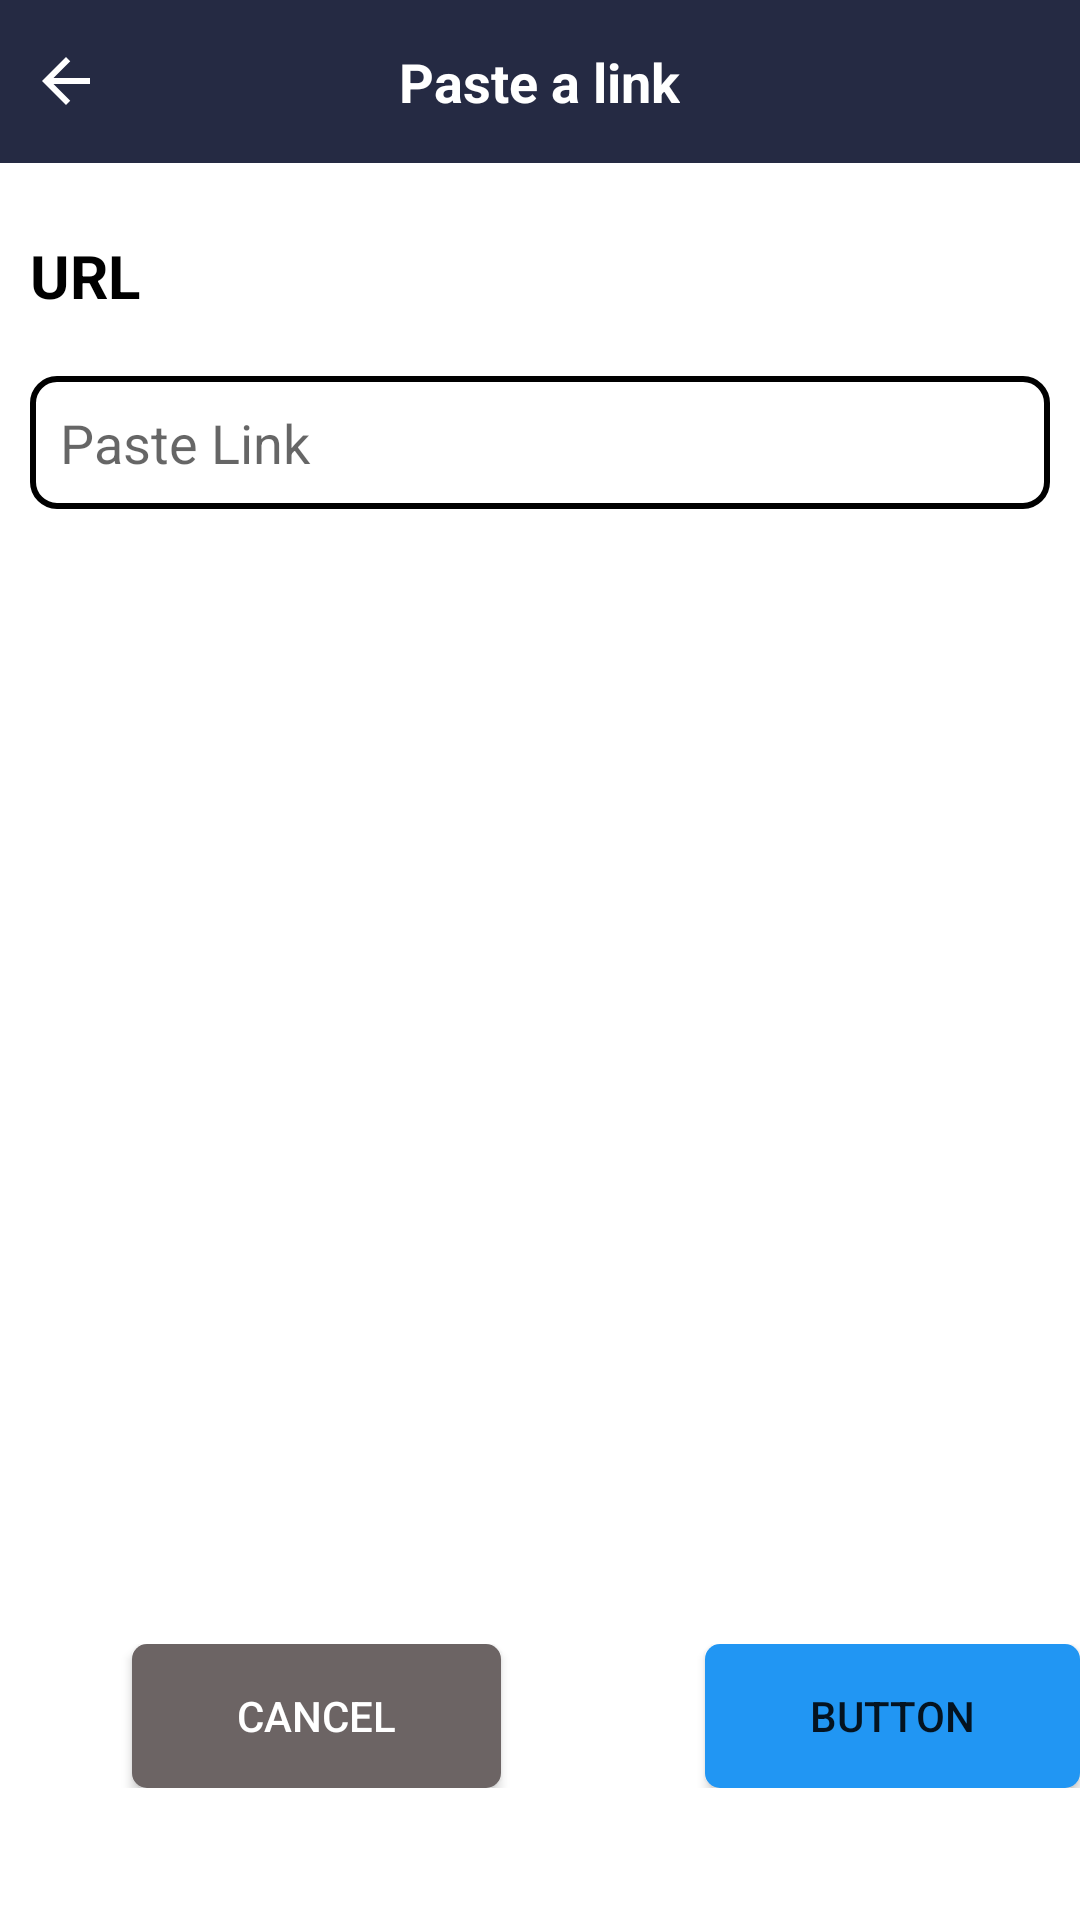

Reconstruct the res/layout file that produces this screen, plus the resources it refers to.
<!-- AndroidManifest.xml: application theme Theme.Paper_slide -->
<!-- res/layout/activity_paste_link.xml -->
<?xml version="1.0" encoding="utf-8"?>
<layout xmlns:android="http://schemas.android.com/apk/res/android"
    xmlns:app="http://schemas.android.com/apk/res-auto"
    xmlns:tools="http://schemas.android.com/tools">

    <data>

    </data>

    <androidx.constraintlayout.widget.ConstraintLayout
        android:layout_width="match_parent"
        android:background="@color/white"
        android:layout_height="match_parent"
        tools:context=".ui.pastelink.PasteLink">

        <RelativeLayout
            android:id="@+id/relativeLayout6"
            android:layout_width="match_parent"
            android:layout_height="wrap_content"
            android:background="@color/blue"
            android:paddingVertical="15dp"
            app:layout_constraintEnd_toEndOf="parent"
            app:layout_constraintStart_toStartOf="parent"
            app:layout_constraintTop_toTopOf="parent">

            <ImageView
                android:id="@+id/btnBack"
                android:layout_width="wrap_content"
                android:layout_height="wrap_content"
                android:layout_marginStart="10dp"
                android:src="@drawable/baseline_arrow_back_24" />

            <TextView
                android:layout_width="wrap_content"
                android:layout_height="wrap_content"
                android:layout_centerHorizontal="true"
                android:layout_centerVertical="true"
                android:text="Paste a link"
                android:textColor="@color/white"
                android:textSize="18dp"
                android:textStyle="bold" />
        </RelativeLayout>

        <TextView
            android:id="@+id/textView13"
            android:layout_width="wrap_content"
            android:layout_height="wrap_content"
            android:layout_marginStart="10dp"
            android:layout_marginTop="24dp"
            android:text="URL"
            android:textColor="@color/black"
            android:textSize="20dp"
            android:textStyle="bold"
            app:layout_constraintStart_toStartOf="parent"
            app:layout_constraintTop_toBottomOf="@+id/relativeLayout6" />

        <EditText
            android:id="@+id/link"
            android:layout_width="match_parent"
            android:layout_height="wrap_content"
            android:layout_marginStart="10dp"
            android:layout_marginTop="20dp"
            android:layout_marginEnd="10dp"
            android:hint="Paste Link"
            android:padding="10dp"
            android:inputType="textUri"
            android:background="@drawable/roundcorner"
            android:paddingVertical="10dp"
            app:layout_constraintEnd_toEndOf="parent"
            app:layout_constraintHorizontal_bias="0.0"
            app:layout_constraintStart_toStartOf="parent"
            app:layout_constraintTop_toBottomOf="@+id/textView13" />

        <LinearLayout
            android:layout_width="match_parent"
            android:layout_height="wrap_content"
            android:layout_marginBottom="44dp"
            app:layout_constraintBottom_toBottomOf="parent"
            app:layout_constraintEnd_toEndOf="parent"
            app:layout_constraintStart_toStartOf="parent">

            <Button
                android:id="@+id/button3"
                android:layout_width="wrap_content"
                android:layout_height="wrap_content"
                android:layout_marginStart="44dp"
                android:background="@drawable/custom_button"
                android:backgroundTint="#6C6464"
                android:paddingHorizontal="35dp"
                android:text="cancel"
                android:textColor="@color/white" />

            <Button
                android:id="@+id/link_button"
                android:layout_width="wrap_content"
                android:layout_height="wrap_content"
                android:layout_marginHorizontal="40dp"
                android:layout_marginStart="68dp"
                android:background="@drawable/custom_button"
                android:paddingHorizontal="35dp"
                android:text="Button" />

        </LinearLayout>


    </androidx.constraintlayout.widget.ConstraintLayout>
</layout>
<!-- resources referenced by this layout -->
<resources>
  <color name="black">#FF000000</color>
  <color name="blue">#252A43</color>
  <color name="white">#FFFFFFFF</color>
  <!-- drawable baseline_arrow_back_24 (drawable) -->
  <vector android:height="24dp" android:tint="#ffff"
      android:viewportHeight="24" android:viewportWidth="24"
      android:width="24dp" xmlns:android="http://schemas.android.com/apk/res/android">
      <path android:fillColor="@android:color/white" android:pathData="M20,11H7.83l5.59,-5.59L12,4l-8,8 8,8 1.41,-1.41L7.83,13H20v-2z"/>
  </vector>
  <!-- drawable custom_button (drawable) -->
  <?xml version="1.0" encoding="utf-8"?>
  <shape xmlns:android="http://schemas.android.com/apk/res/android" android:shape="rectangle">
      <solid android:color="#2196F3"/>
      <corners android:radius="5dp"/>
  </shape>
  <!-- drawable roundcorner (drawable) -->
  <?xml version="1.0" encoding="utf-8"?>
  <shape xmlns:android="http://schemas.android.com/apk/res/android">
  
  
      <solid
          android:color="@color/white"
  
      />
      <stroke
  
          android:width="2dp"
          android:color="@color/black"
  
          />
      <corners
  
          android:radius="8dp"
          />
  
  </shape>
  <style name="Theme.Paper_slide" parent="Base.Theme.Paper_slide" />
  <style name="Base.Theme.Paper_slide" parent="Theme.AppCompat.Light.NoActionBar">
      </style>
</resources>
